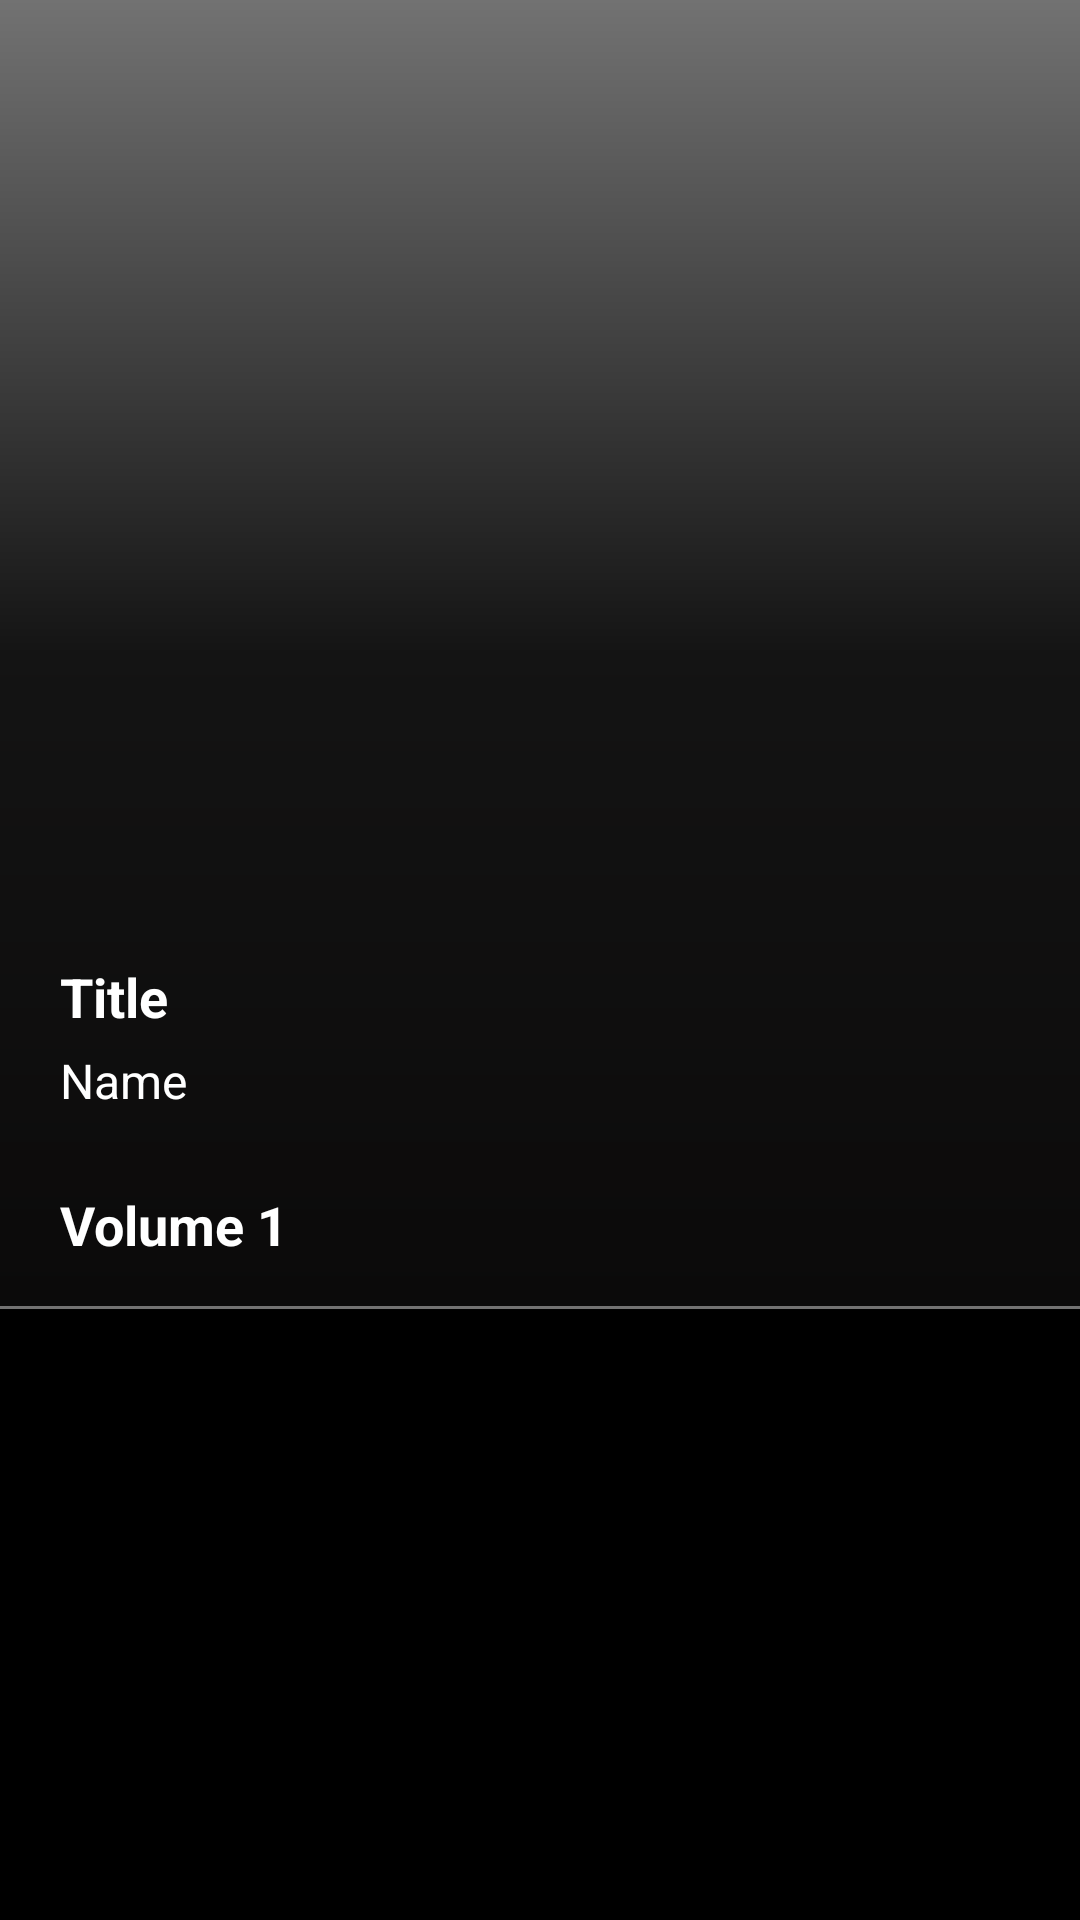

Write the Android layout XML for this screen, with the resource values it uses.
<!-- AndroidManifest.xml: application theme Theme.ArtistDemoApp -->
<!-- res/layout/activity_album_details.xml -->
<?xml version="1.0" encoding="utf-8"?>
<androidx.coordinatorlayout.widget.CoordinatorLayout xmlns:android="http://schemas.android.com/apk/res/android"
    xmlns:app="http://schemas.android.com/apk/res-auto"
    xmlns:tools="http://schemas.android.com/tools"
    android:layout_width="match_parent"
    android:layout_height="match_parent"
    android:background="@color/black"
    android:fitsSystemWindows="true"
    tools:context=".view.AlbumDetailsActivity">

    <com.google.android.material.appbar.AppBarLayout
        android:layout_width="match_parent"
        android:layout_height="wrap_content"
        android:background="@drawable/custom_bg_gradient"
        android:theme="@style/ThemeOverlay.AppCompat.Dark.ActionBar">

        <com.google.android.material.appbar.CollapsingToolbarLayout
            android:id="@+id/collapsing_toolbar_layout"
            android:layout_width="match_parent"
            android:layout_height="match_parent"
            app:contentScrim="?attr/colorPrimary"
            app:layout_scrollFlags="scroll|snapMargins">

            <ImageView
                android:id="@+id/imgCoverPhoto"
                android:layout_width="300dp"
                android:layout_height="300dp"
                android:layout_centerHorizontal="true"
                android:layout_gravity="center_horizontal"
                android:contentDescription="@string/app_name"
                android:scaleType="fitXY"
                app:layout_collapseMode="parallax" />

            <androidx.appcompat.widget.Toolbar
                android:id="@+id/toolbar"
                android:layout_width="match_parent"
                android:layout_height="?attr/actionBarSize"
                app:layout_collapseMode="pin"
                app:titleTextAppearance="@style/ToolBarStyle"
                app:popupTheme="@style/Theme.AppCompat.DayNight"
                />
        </com.google.android.material.appbar.CollapsingToolbarLayout>

        <TextView
            android:id="@+id/txtAlbumTitle"
            android:layout_width="match_parent"
            android:layout_height="wrap_content"
            android:layout_below="@+id/imgPhoto"
            android:layout_marginStart="20dp"
            android:layout_marginTop="20dp"
            android:layout_marginBottom="5dp"
            android:ellipsize="end"
            android:maxLines="1"
            android:text="@string/title"
            android:textColor="@color/white"
            android:textSize="@dimen/txt_18sp"
            android:textStyle="bold" />

        <TextView
            android:id="@+id/txtArtistName"
            android:layout_width="match_parent"
            android:layout_height="wrap_content"
            android:layout_below="@id/txtTitle"
            android:layout_marginStart="20dp"
            android:layout_marginBottom="5dp"
            android:ellipsize="end"
            android:maxLines="1"
            android:text="@string/name"
            android:textColor="@color/white"
            android:textSize="@dimen/txt_16sp" />

        <TextView
            android:id="@+id/txtVolume"
            android:layout_width="match_parent"
            android:layout_height="wrap_content"
            android:layout_below="@+id/imgPhoto"
            android:layout_marginStart="20dp"
            android:layout_marginTop="20dp"
            android:layout_marginBottom="5dp"
            android:ellipsize="end"
            android:maxLines="1"
            android:text="@string/volume_1"
            android:textColor="@color/white"
            android:textSize="@dimen/txt_18sp"
            android:textStyle="bold" />

        <View
            android:layout_width="match_parent"
            android:layout_height="1dp"
            android:layout_marginTop="10dp"
            android:background="@color/theme_accent_1" />

    </com.google.android.material.appbar.AppBarLayout>

    <androidx.recyclerview.widget.RecyclerView
        android:id="@+id/recyclerViewTracks"
        android:layout_width="match_parent"
        android:layout_height="match_parent"
        android:padding="5dp"
        app:layoutManager="androidx.recyclerview.widget.LinearLayoutManager"
        app:layout_behavior="@string/appbar_scrolling_view_behavior" />
</androidx.coordinatorlayout.widget.CoordinatorLayout>
<!-- resources referenced by this layout -->
<resources>
  <color name="black">#000000</color>
  <color name="theme_accent_1">#727272</color>
  <color name="white">#FFFFFFFF</color>
  <dimen name="txt_16sp">16sp</dimen>
  <dimen name="txt_18sp">18sp</dimen>
  <!-- drawable custom_bg_gradient (drawable) -->
  <shape xmlns:android="http://schemas.android.com/apk/res/android" android:shape="rectangle" >
      <gradient
          android:startColor="#0B0A0A"
          android:centerColor="#99212121"
          android:endColor="#727272"
          android:angle="90"/>
      <corners
          android:radius="0dp"/>
  
  </shape>
  <string name="app_name">ArtistDemoApp</string>
  <string name="name">Name</string>
  <string name="title">Title</string>
  <string name="volume_1">Volume 1</string>
  <style name="ToolBarStyle" parent="Theme.AppCompat">
          <item name="android:textColorPrimary">@android:color/white</item>
          <item name="android:textColorSecondary">@android:color/white</item>
          <item name="actionMenuTextColor">@android:color/white</item>
      </style>
  <style name="Theme.ArtistDemoApp" parent="Theme.MaterialComponents.Light.NoActionBar">
          
          <item name="colorPrimary">@color/black</item>
          <item name="colorPrimaryVariant">@color/black</item>
          <item name="colorOnPrimary">@color/white</item>
          
          <item name="colorSecondary">@color/black</item>
          <item name="colorSecondaryVariant">@color/black</item>
          <item name="colorOnSecondary">@color/black</item>
          
          <item name="android:statusBarColor" tools:targetApi="l">?attr/colorPrimaryVariant</item>
          
          <item name="windowNoTitle">true</item>
      </style>
</resources>
